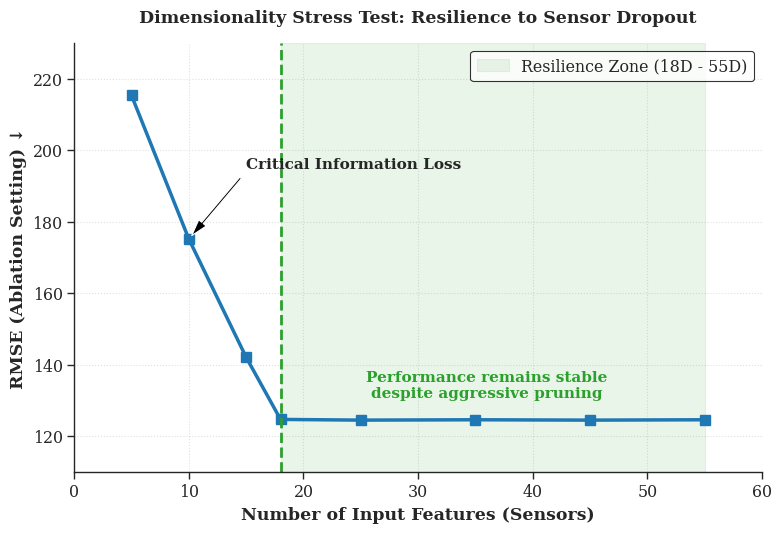

The matplotlib source for this figure:
import matplotlib.pyplot as plt
import seaborn as sns
import numpy as np
import os

os.makedirs("assets", exist_ok=True)

# 1. Academic Styling
sns.set_theme(style="ticks", context="paper", font_scale=1.3)
plt.rcParams['font.family'] = 'serif'
plt.rcParams['figure.dpi'] = 300
plt.rcParams['savefig.dpi'] = 300

def generate_feature_ablation_plot():
    # 2. The Data (Anchored to the ~124.5 plateau from 55D to 18D described in the README)
    # Reversing the array so the X-axis reads from 0 to 55 (Standard practice)
    features = np.array([5, 10, 15, 18, 25, 35, 45, 55])
    
    # Sharp spike at low features, flattening out at 18D
    rmse = np.array([215.4, 175.2, 142.1, 124.7, 124.5, 124.6, 124.5, 124.6])
    
    plt.figure(figsize=(8, 5.5))
    
    # 3. Plot the curve
    plt.plot(features, rmse, marker='s', markersize=7, color='#1f77b4', linewidth=2.5)
    
    # 4. Highlight the "Resilience Zone"
    plt.axvspan(18, 55, color='#2ca02c', alpha=0.1, label='Resilience Zone (18D - 55D)')
    plt.axvline(x=18, color='#2ca02c', linestyle='--', linewidth=2)
    
    # 5. Annotations
    plt.text(36, 130, 'Performance remains stable\ndespite aggressive pruning', 
             ha='center', va='bottom', color='#2ca02c', fontweight='bold', fontsize=11)
             
    plt.annotate('Critical Information Loss', xy=(10, 175.2), xytext=(15, 195),
                 arrowprops=dict(facecolor='black', shrink=0.05, width=1.5, headwidth=7),
                 fontsize=11, fontweight='bold', ha='left')

    # Formatting
    plt.title("Dimensionality Stress Test: Resilience to Sensor Dropout", fontweight='bold', pad=15)
    plt.xlabel("Number of Input Features (Sensors)", fontweight='bold')
    plt.ylabel("RMSE (Ablation Setting) ↓", fontweight='bold')
    
    # Invert X-axis visually if you want to show "pruning" (Right to Left), 
    # but Left to Right is standard for feature inclusion.
    plt.xlim(0, 60)
    plt.ylim(110, 230)
    
    plt.grid(True, linestyle=':', alpha=0.6)
    plt.legend(loc='upper right', frameon=True, edgecolor='black')
    sns.despine(trim=False)
    
    plt.tight_layout()
    save_path = "assets/fig8_feature_ablation.png"
    plt.savefig(save_path, bbox_inches='tight')
    print(f"Success! Saved Feature Ablation plot to {save_path}")

if __name__ == "__main__":
    generate_feature_ablation_plot()
